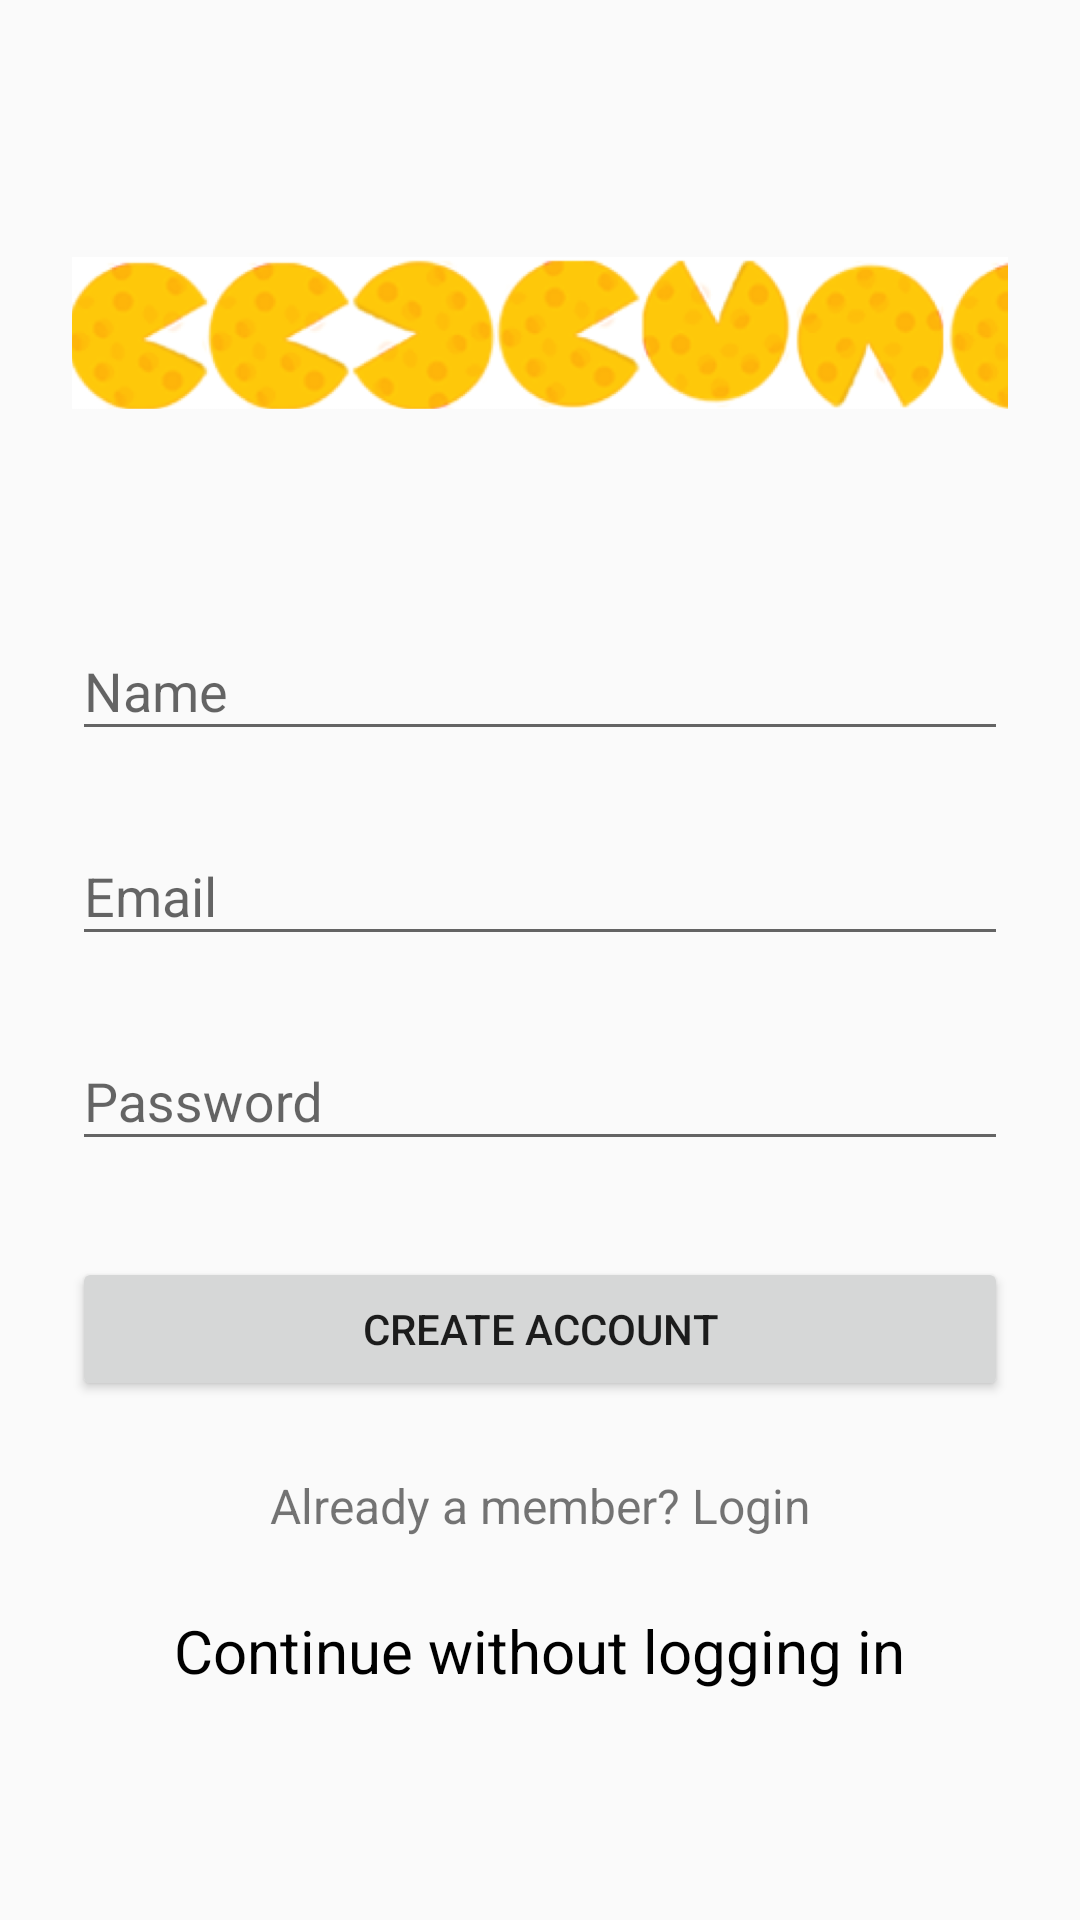

This screen was rendered from an Android layout file. Write that file and the resources it references.
<!-- AndroidManifest.xml: application theme Theme.AppCompat.Light.NoActionBar -->
<!-- res/layout/signup.xml -->
<?xml version="1.0" encoding="utf-8"?>
<ScrollView
    xmlns:android="http://schemas.android.com/apk/res/android"
    android:layout_width="fill_parent"
    android:layout_height="fill_parent"
    android:fitsSystemWindows="true">

    <LinearLayout
        android:orientation="vertical"
        android:layout_width="match_parent"
        android:layout_height="wrap_content"
        android:paddingTop="56dp"
        android:paddingLeft="24dp"
        android:paddingRight="24dp">

        <ImageView android:src="@drawable/logo"
            android:layout_width="513dp"
            android:layout_height="110dp"
            android:layout_marginBottom="24dp"
            android:layout_gravity="center_horizontal" />

        
        <android.support.design.widget.TextInputLayout
            android:layout_width="match_parent"
            android:layout_height="wrap_content"
            android:layout_marginTop="8dp"
            android:layout_marginBottom="8dp"
            android:hint="Name">
            <EditText android:id="@+id/input_name"
                android:layout_width="match_parent"
                android:layout_height="wrap_content"
                android:inputType="textCapWords"
                 />
        </android.support.design.widget.TextInputLayout>

        
        <android.support.design.widget.TextInputLayout
            android:layout_width="match_parent"
            android:layout_height="wrap_content"
            android:layout_marginTop="8dp"
            android:layout_marginBottom="8dp"
            android:hint="Email">
            <EditText android:id="@+id/input_email"
                android:layout_width="match_parent"
                android:layout_height="wrap_content"
                android:inputType="textEmailAddress"
                 />
        </android.support.design.widget.TextInputLayout>

        
        <android.support.design.widget.TextInputLayout
            android:layout_width="match_parent"
            android:layout_height="wrap_content"
            android:layout_marginTop="8dp"
            android:layout_marginBottom="8dp"
            android:hint="Password">
            <EditText android:id="@+id/input_password"
                android:layout_width="match_parent"
                android:layout_height="wrap_content"
                android:inputType="textPassword"
                />
        </android.support.design.widget.TextInputLayout>

        
        <android.support.v7.widget.AppCompatButton
            android:id="@+id/btn_signup"
            android:layout_width="fill_parent"
            android:layout_height="wrap_content"
            android:layout_marginTop="24dp"
            android:layout_marginBottom="24dp"
            android:padding="12dp"
            android:text="@string/create_account"/>

        <TextView android:id="@+id/link_login"
            android:layout_width="fill_parent"
            android:layout_height="wrap_content"
            android:layout_marginBottom="24dp"
            android:text="@string/already_a_member_login"
            android:gravity="center"
            android:textSize="16sp"/>

        <TextView
            android:id="@+id/offline"
            android:layout_width="wrap_content"
            android:layout_height="wrap_content"
            android:layout_marginBottom="24dp"
            android:text="@string/continue_without_logging_in"
            android:gravity="center"
            android:textSize="20sp"
            android:layout_gravity="center_horizontal"
            android:textColor="#000000" />

    </LinearLayout>
</ScrollView>
<!-- resources referenced by this layout -->
<resources>
  <!-- drawable logo: png bitmap (drawable, 155579 bytes) -->
  <string name="already_a_member_login">Already a member? Login</string>
  <string name="continue_without_logging_in">Continue without logging in</string>
  <string name="create_account">Create Account</string>
</resources>
